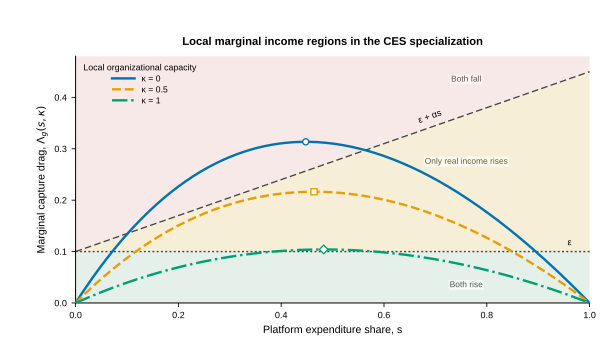

The data file committed next to this chart (first rows):
s, epsilon, epsilon_plus_alpha_s, lambda_kappa_0, lambda_kappa_0_5, lambda_kappa_1, dlnY_dz_kappa_0, dlnY_dz_kappa_0_5, dlnY_dz_kappa_1, dlnR_dz_kappa_0, dlnR_dz_kappa_0_5, dlnR_dz_kappa_1, sign_region_kappa_0, sign_region_kappa_0_5, sign_region_kappa_1, peak_s_kappa_0, peak_s_kappa_0_5, peak_s_kappa_1, peak_lambda_kappa_0, peak_lambda_kappa_0_5, peak_lambda_kappa_1
0.0000000000, 0.1, 0.1, 0.0000000000, 0.0000000000, 0.0000000000, 0.1, 0.1, 0.1, 0.1, 0.1, 0.1, both_rise, both_rise, both_rise, 0.4477, 0.4639, 0.4827, 0.3135, 0.2164, 0.1041
0.002, 0.1, 0.1007, 0.003118, 0.002005, 0.0008916, 0.09688, 0.09799, 0.09911, 0.09758, 0.09869, 0.09981, both_rise, both_rise, both_rise, 0.4477, 0.4639, 0.4827, 0.3135, 0.2164, 0.1041
0.004, 0.1, 0.1014, 0.006217, 0.004, 0.001779, 0.09378, 0.096, 0.09822, 0.09518, 0.0974, 0.09962, both_rise, both_rise, both_rise, 0.4477, 0.4639, 0.4827, 0.3135, 0.2164, 0.1041
0.006, 0.1, 0.1021, 0.009298, 0.005984, 0.002662, 0.0907, 0.09402, 0.09734, 0.0928, 0.09612, 0.09944, both_rise, both_rise, both_rise, 0.4477, 0.4639, 0.4827, 0.3135, 0.2164, 0.1041
0.008, 0.1, 0.1028, 0.01236, 0.007957, 0.003542, 0.08764, 0.09204, 0.09646, 0.09044, 0.09484, 0.09926, both_rise, both_rise, both_rise, 0.4477, 0.4639, 0.4827, 0.3135, 0.2164, 0.1041
0.01, 0.1, 0.1035, 0.0154, 0.009919, 0.004417, 0.0846, 0.09008, 0.09558, 0.0881, 0.09358, 0.09908, both_rise, both_rise, both_rise, 0.4477, 0.4639, 0.4827, 0.3135, 0.2164, 0.1041
0.012, 0.1, 0.1042, 0.01843, 0.01187, 0.005288, 0.08157, 0.08813, 0.09471, 0.08577, 0.09233, 0.09891, both_rise, both_rise, both_rise, 0.4477, 0.4639, 0.4827, 0.3135, 0.2164, 0.1041
0.014, 0.1, 0.1049, 0.02143, 0.01381, 0.006155, 0.07857, 0.08619, 0.09385, 0.08347, 0.09109, 0.09875, both_rise, both_rise, both_rise, 0.4477, 0.4639, 0.4827, 0.3135, 0.2164, 0.1041
0.016, 0.1, 0.1056, 0.02442, 0.01574, 0.007018, 0.07558, 0.08426, 0.09298, 0.08118, 0.08986, 0.09858, both_rise, both_rise, both_rise, 0.4477, 0.4639, 0.4827, 0.3135, 0.2164, 0.1041
0.018, 0.1, 0.1063, 0.02739, 0.01766, 0.007877, 0.07261, 0.08234, 0.09212, 0.07891, 0.08864, 0.09842, both_rise, both_rise, both_rise, 0.4477, 0.4639, 0.4827, 0.3135, 0.2164, 0.1041
0.02, 0.1, 0.107, 0.03033, 0.01957, 0.008731, 0.06967, 0.08043, 0.09127, 0.07667, 0.08743, 0.09827, both_rise, both_rise, both_rise, 0.4477, 0.4639, 0.4827, 0.3135, 0.2164, 0.1041
0.022, 0.1, 0.1077, 0.03327, 0.02147, 0.009582, 0.06673, 0.07853, 0.09042, 0.07443, 0.08623, 0.09812, both_rise, both_rise, both_rise, 0.4477, 0.4639, 0.4827, 0.3135, 0.2164, 0.1041
0.024, 0.1, 0.1084, 0.03618, 0.02336, 0.01043, 0.06382, 0.07664, 0.08957, 0.07222, 0.08504, 0.09797, both_rise, both_rise, both_rise, 0.4477, 0.4639, 0.4827, 0.3135, 0.2164, 0.1041
0.026, 0.1, 0.1091, 0.03907, 0.02524, 0.01127, 0.06093, 0.07476, 0.08873, 0.07003, 0.08386, 0.09783, both_rise, both_rise, both_rise, 0.4477, 0.4639, 0.4827, 0.3135, 0.2164, 0.1041
0.028, 0.1, 0.1098, 0.04195, 0.02711, 0.01211, 0.05805, 0.07289, 0.08789, 0.06785, 0.08269, 0.09769, both_rise, both_rise, both_rise, 0.4477, 0.4639, 0.4827, 0.3135, 0.2164, 0.1041
0.03, 0.1, 0.1105, 0.04481, 0.02896, 0.01294, 0.05519, 0.07104, 0.08706, 0.06569, 0.08154, 0.09756, both_rise, both_rise, both_rise, 0.4477, 0.4639, 0.4827, 0.3135, 0.2164, 0.1041
0.032, 0.1, 0.1112, 0.04765, 0.03081, 0.01377, 0.05235, 0.06919, 0.08623, 0.06355, 0.08039, 0.09743, both_rise, both_rise, both_rise, 0.4477, 0.4639, 0.4827, 0.3135, 0.2164, 0.1041
0.034, 0.1, 0.1119, 0.05047, 0.03265, 0.0146, 0.04953, 0.06735, 0.0854, 0.06143, 0.07925, 0.0973, both_rise, both_rise, both_rise, 0.4477, 0.4639, 0.4827, 0.3135, 0.2164, 0.1041
0.036, 0.1, 0.1126, 0.05327, 0.03447, 0.01542, 0.04673, 0.06553, 0.08458, 0.05933, 0.07813, 0.09718, both_rise, both_rise, both_rise, 0.4477, 0.4639, 0.4827, 0.3135, 0.2164, 0.1041
0.038, 0.1, 0.1133, 0.05606, 0.03629, 0.01624, 0.04394, 0.06371, 0.08376, 0.05724, 0.07701, 0.09706, both_rise, both_rise, both_rise, 0.4477, 0.4639, 0.4827, 0.3135, 0.2164, 0.1041
0.04, 0.1, 0.114, 0.05882, 0.03809, 0.01706, 0.04118, 0.06191, 0.08294, 0.05518, 0.07591, 0.09694, both_rise, both_rise, both_rise, 0.4477, 0.4639, 0.4827, 0.3135, 0.2164, 0.1041
0.042, 0.1, 0.1147, 0.06157, 0.03989, 0.01787, 0.03843, 0.06011, 0.08213, 0.05313, 0.07481, 0.09683, both_rise, both_rise, both_rise, 0.4477, 0.4639, 0.4827, 0.3135, 0.2164, 0.1041
0.044, 0.1, 0.1154, 0.06431, 0.04167, 0.01867, 0.03569, 0.05833, 0.08133, 0.05109, 0.07373, 0.09673, both_rise, both_rise, both_rise, 0.4477, 0.4639, 0.4827, 0.3135, 0.2164, 0.1041
0.046, 0.1, 0.1161, 0.06702, 0.04345, 0.01947, 0.03298, 0.05655, 0.08053, 0.04908, 0.07265, 0.09663, both_rise, both_rise, both_rise, 0.4477, 0.4639, 0.4827, 0.3135, 0.2164, 0.1041
0.048, 0.1, 0.1168, 0.06972, 0.04521, 0.02027, 0.03028, 0.05479, 0.07973, 0.04708, 0.07159, 0.09653, both_rise, both_rise, both_rise, 0.4477, 0.4639, 0.4827, 0.3135, 0.2164, 0.1041
0.05, 0.1, 0.1175, 0.0724, 0.04697, 0.02107, 0.0276, 0.05303, 0.07893, 0.0451, 0.07053, 0.09643, both_rise, both_rise, both_rise, 0.4477, 0.4639, 0.4827, 0.3135, 0.2164, 0.1041
0.052, 0.1, 0.1182, 0.07506, 0.04871, 0.02186, 0.02494, 0.05129, 0.07814, 0.04314, 0.06949, 0.09634, both_rise, both_rise, both_rise, 0.4477, 0.4639, 0.4827, 0.3135, 0.2164, 0.1041
0.054, 0.1, 0.1189, 0.0777, 0.05044, 0.02264, 0.0223, 0.04956, 0.07736, 0.0412, 0.06846, 0.09626, both_rise, both_rise, both_rise, 0.4477, 0.4639, 0.4827, 0.3135, 0.2164, 0.1041
0.056, 0.1, 0.1196, 0.08033, 0.05217, 0.02342, 0.01967, 0.04783, 0.07658, 0.03927, 0.06743, 0.09618, both_rise, both_rise, both_rise, 0.4477, 0.4639, 0.4827, 0.3135, 0.2164, 0.1041
0.058, 0.1, 0.1203, 0.08293, 0.05388, 0.0242, 0.01707, 0.04612, 0.0758, 0.03737, 0.06642, 0.0961, both_rise, both_rise, both_rise, 0.4477, 0.4639, 0.4827, 0.3135, 0.2164, 0.1041
0.06, 0.1, 0.121, 0.08553, 0.05558, 0.02498, 0.01447, 0.04442, 0.07502, 0.03547, 0.06542, 0.09602, both_rise, both_rise, both_rise, 0.4477, 0.4639, 0.4827, 0.3135, 0.2164, 0.1041
0.062, 0.1, 0.1217, 0.0881, 0.05728, 0.02575, 0.0119, 0.04272, 0.07425, 0.0336, 0.06442, 0.09595, both_rise, both_rise, both_rise, 0.4477, 0.4639, 0.4827, 0.3135, 0.2164, 0.1041
0.064, 0.1, 0.1224, 0.09066, 0.05896, 0.02651, 0.009345, 0.04104, 0.07349, 0.03174, 0.06344, 0.09589, both_rise, both_rise, both_rise, 0.4477, 0.4639, 0.4827, 0.3135, 0.2164, 0.1041
0.066, 0.1, 0.1231, 0.09319, 0.06063, 0.02727, 0.006806, 0.03937, 0.07273, 0.02991, 0.06247, 0.09583, both_rise, both_rise, both_rise, 0.4477, 0.4639, 0.4827, 0.3135, 0.2164, 0.1041
0.068, 0.1, 0.1238, 0.09572, 0.06229, 0.02803, 0.004284, 0.03771, 0.07197, 0.02808, 0.06151, 0.09577, both_rise, both_rise, both_rise, 0.4477, 0.4639, 0.4827, 0.3135, 0.2164, 0.1041
0.07, 0.1, 0.1245, 0.09822, 0.06395, 0.02879, 0.001779, 0.03605, 0.07121, 0.02628, 0.06055, 0.09571, both_rise, both_rise, both_rise, 0.4477, 0.4639, 0.4827, 0.3135, 0.2164, 0.1041
0.072, 0.1, 0.1252, 0.1007, 0.06559, 0.02954, -0.000709, 0.03441, 0.07046, 0.02449, 0.05961, 0.09566, only_real_income_rises, both_rise, both_rise, 0.4477, 0.4639, 0.4827, 0.3135, 0.2164, 0.1041
0.074, 0.1, 0.1259, 0.1032, 0.06722, 0.03028, -0.00318, 0.03278, 0.06972, 0.02272, 0.05868, 0.09562, only_real_income_rises, both_rise, both_rise, 0.4477, 0.4639, 0.4827, 0.3135, 0.2164, 0.1041
0.076, 0.1, 0.1266, 0.1056, 0.06884, 0.03103, -0.005633, 0.03116, 0.06897, 0.02097, 0.05776, 0.09557, only_real_income_rises, both_rise, both_rise, 0.4477, 0.4639, 0.4827, 0.3135, 0.2164, 0.1041
0.078, 0.1, 0.1273, 0.1081, 0.07046, 0.03176, -0.00807, 0.02954, 0.06824, 0.01923, 0.05684, 0.09554, only_real_income_rises, both_rise, both_rise, 0.4477, 0.4639, 0.4827, 0.3135, 0.2164, 0.1041
0.08, 0.1, 0.128, 0.1105, 0.07206, 0.0325, -0.01049, 0.02794, 0.0675, 0.01751, 0.05594, 0.0955, only_real_income_rises, both_rise, both_rise, 0.4477, 0.4639, 0.4827, 0.3135, 0.2164, 0.1041
0.082, 0.1, 0.1287, 0.1129, 0.07365, 0.03323, -0.01289, 0.02635, 0.06677, 0.01581, 0.05505, 0.09547, only_real_income_rises, both_rise, both_rise, 0.4477, 0.4639, 0.4827, 0.3135, 0.2164, 0.1041
0.084, 0.1, 0.1294, 0.1153, 0.07524, 0.03395, -0.01528, 0.02476, 0.06605, 0.01412, 0.05416, 0.09545, only_real_income_rises, both_rise, both_rise, 0.4477, 0.4639, 0.4827, 0.3135, 0.2164, 0.1041
0.086, 0.1, 0.1301, 0.1176, 0.07681, 0.03468, -0.01765, 0.02319, 0.06532, 0.01245, 0.05329, 0.09542, only_real_income_rises, both_rise, both_rise, 0.4477, 0.4639, 0.4827, 0.3135, 0.2164, 0.1041
0.088, 0.1, 0.1308, 0.12, 0.07837, 0.0354, -0.02, 0.02163, 0.0646, 0.0108, 0.05243, 0.0954, only_real_income_rises, both_rise, both_rise, 0.4477, 0.4639, 0.4827, 0.3135, 0.2164, 0.1041
0.09, 0.1, 0.1315, 0.1223, 0.07993, 0.03611, -0.02234, 0.02007, 0.06389, 0.009162, 0.05157, 0.09539, only_real_income_rises, both_rise, both_rise, 0.4477, 0.4639, 0.4827, 0.3135, 0.2164, 0.1041
0.092, 0.1, 0.1322, 0.1247, 0.08147, 0.03682, -0.02466, 0.01853, 0.06318, 0.007542, 0.05073, 0.09538, only_real_income_rises, both_rise, both_rise, 0.4477, 0.4639, 0.4827, 0.3135, 0.2164, 0.1041
0.094, 0.1, 0.1329, 0.127, 0.083, 0.03753, -0.02696, 0.017, 0.06247, 0.005939, 0.0499, 0.09537, only_real_income_rises, both_rise, both_rise, 0.4477, 0.4639, 0.4827, 0.3135, 0.2164, 0.1041
0.096, 0.1, 0.1336, 0.1292, 0.08453, 0.03823, -0.02925, 0.01547, 0.06177, 0.004352, 0.04907, 0.09537, only_real_income_rises, both_rise, both_rise, 0.4477, 0.4639, 0.4827, 0.3135, 0.2164, 0.1041
0.098, 0.1, 0.1343, 0.1315, 0.08604, 0.03893, -0.03152, 0.01396, 0.06107, 0.002782, 0.04826, 0.09537, only_real_income_rises, both_rise, both_rise, 0.4477, 0.4639, 0.4827, 0.3135, 0.2164, 0.1041
0.1, 0.1, 0.135, 0.1338, 0.08755, 0.03962, -0.03377, 0.01245, 0.06038, 0.001229, 0.04745, 0.09538, only_real_income_rises, both_rise, both_rise, 0.4477, 0.4639, 0.4827, 0.3135, 0.2164, 0.1041
0.102, 0.1, 0.1357, 0.136, 0.08904, 0.04031, -0.03601, 0.01096, 0.05969, -0.0003089, 0.04666, 0.09539, both_fall, both_rise, both_rise, 0.4477, 0.4639, 0.4827, 0.3135, 0.2164, 0.1041
0.104, 0.1, 0.1364, 0.1382, 0.09052, 0.041, -0.03823, 0.009475, 0.059, -0.00183, 0.04588, 0.0954, both_fall, both_rise, both_rise, 0.4477, 0.4639, 0.4827, 0.3135, 0.2164, 0.1041
0.106, 0.1, 0.1371, 0.1404, 0.092, 0.04168, -0.04043, 0.008, 0.05832, -0.003335, 0.0451, 0.09542, both_fall, both_rise, both_rise, 0.4477, 0.4639, 0.4827, 0.3135, 0.2164, 0.1041
0.108, 0.1, 0.1378, 0.1426, 0.09347, 0.04236, -0.04262, 0.006534, 0.05764, -0.004824, 0.04433, 0.09544, both_fall, both_rise, both_rise, 0.4477, 0.4639, 0.4827, 0.3135, 0.2164, 0.1041
0.11, 0.1, 0.1385, 0.1448, 0.09492, 0.04304, -0.0448, 0.005078, 0.05696, -0.006296, 0.04358, 0.09546, both_fall, both_rise, both_rise, 0.4477, 0.4639, 0.4827, 0.3135, 0.2164, 0.1041
0.112, 0.1, 0.1392, 0.147, 0.09637, 0.04371, -0.04695, 0.003632, 0.05629, -0.007753, 0.04283, 0.09549, both_fall, both_rise, both_rise, 0.4477, 0.4639, 0.4827, 0.3135, 0.2164, 0.1041
0.114, 0.1, 0.1399, 0.1491, 0.0978, 0.04438, -0.04909, 0.002195, 0.05562, -0.009193, 0.0421, 0.09552, both_fall, both_rise, both_rise, 0.4477, 0.4639, 0.4827, 0.3135, 0.2164, 0.1041
0.116, 0.1, 0.1406, 0.1512, 0.09923, 0.04504, -0.05122, 0.0007679, 0.05496, -0.01062, 0.04137, 0.09556, both_fall, both_rise, both_rise, 0.4477, 0.4639, 0.4827, 0.3135, 0.2164, 0.1041
0.118, 0.1, 0.1413, 0.1533, 0.1006, 0.0457, -0.05333, -0.0006497, 0.0543, -0.01203, 0.04065, 0.0956, both_fall, only_real_income_rises, both_rise, 0.4477, 0.4639, 0.4827, 0.3135, 0.2164, 0.1041
... 441 more rows
